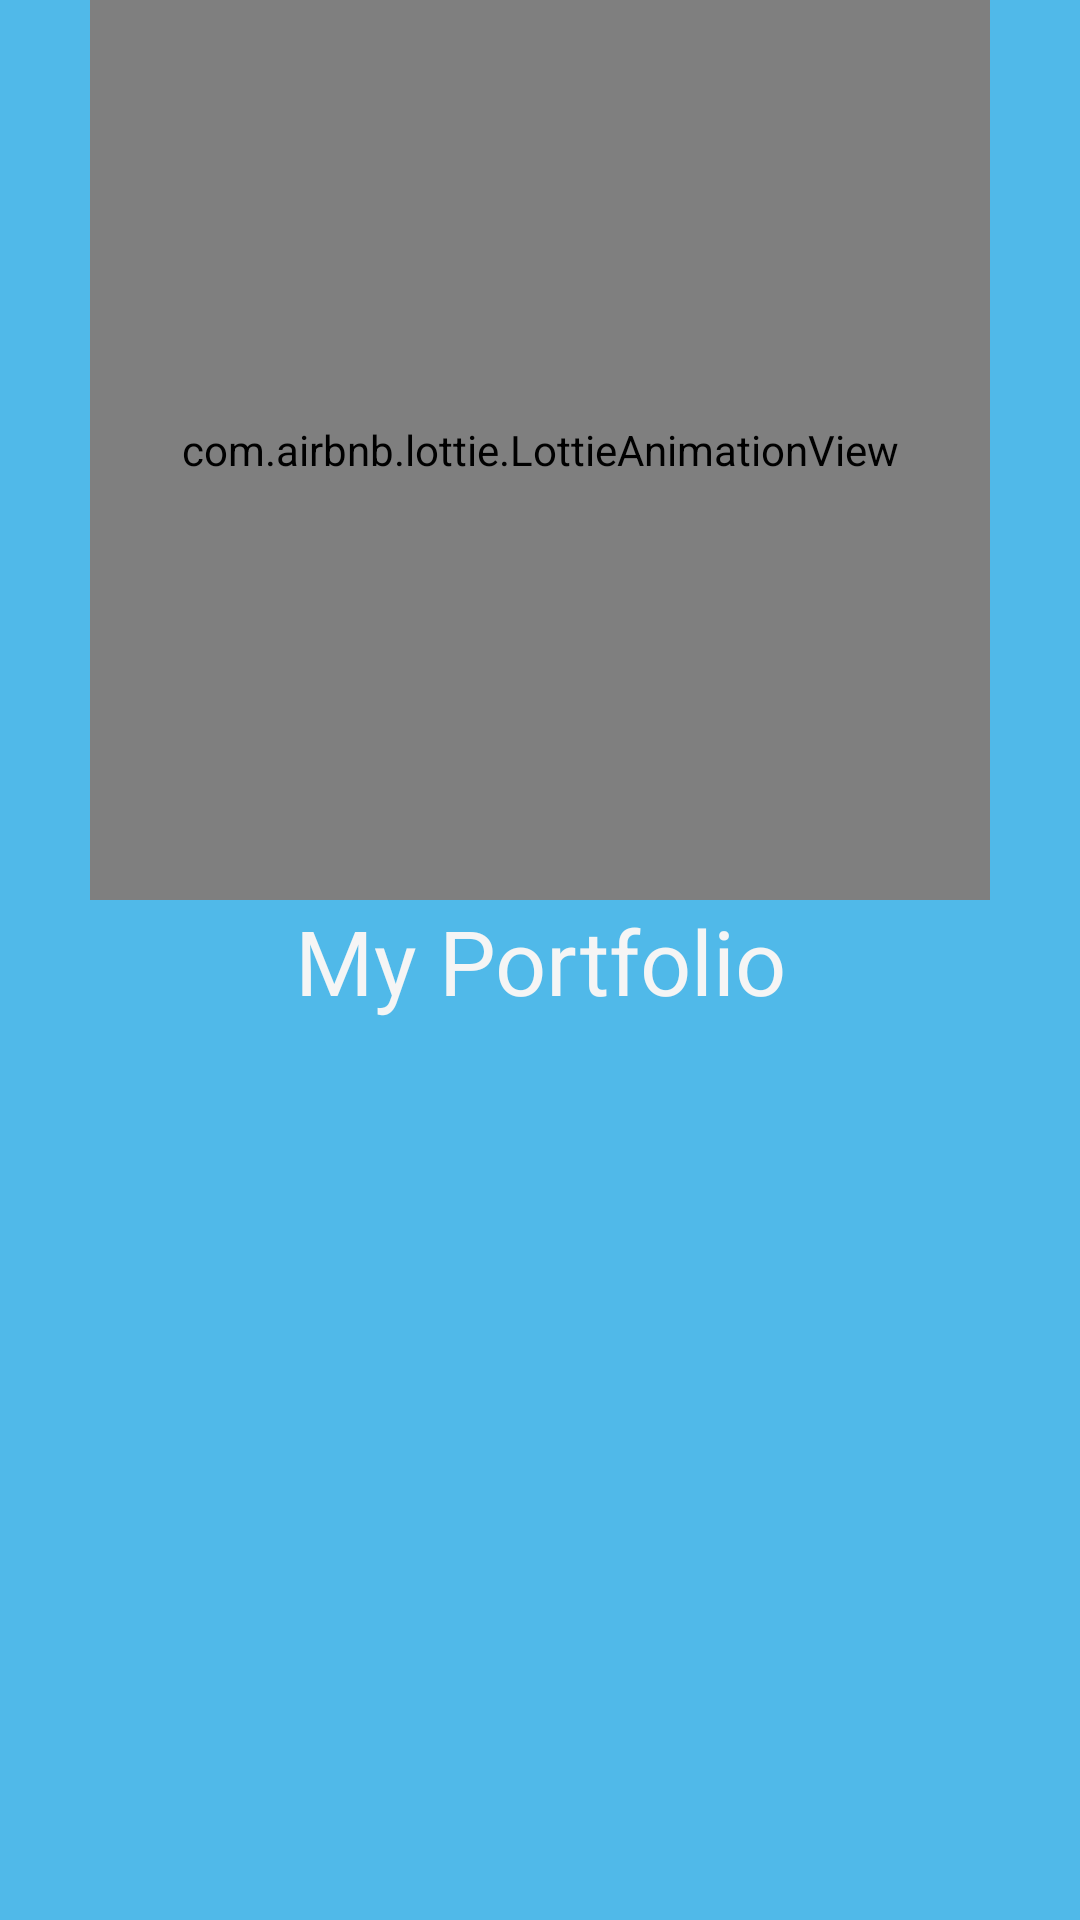

The Android layout XML behind this screen, and the referenced resources:
<!-- AndroidManifest.xml: application theme Theme.Design.Light.NoActionBar -->
<!-- res/layout/activity_splash.xml -->
<?xml version="1.0" encoding="utf-8"?>
<androidx.constraintlayout.widget.ConstraintLayout xmlns:android="http://schemas.android.com/apk/res/android"
    xmlns:app="http://schemas.android.com/apk/res-auto"
    xmlns:tools="http://schemas.android.com/tools"
    android:layout_width="match_parent"
    android:layout_height="match_parent"
    android:background="@color/splash_bg"
    tools:context=".view.SplashActivity">


    <ImageView
        android:layout_width="match_parent"
        android:layout_height="match_parent"
        android:src="@drawable/blue_portfolio_splash"
        android:scaleType="centerCrop"
        app:layout_constraintBottom_toBottomOf="parent"
        app:layout_constraintEnd_toEndOf="parent"
        app:layout_constraintStart_toStartOf="parent"
       />

    <TextView
        android:id="@+id/my_portfolio"
        android:text="@string/my_portfolio"
        android:layout_width="wrap_content"
        android:layout_height="wrap_content"
        android:textColor="@color/off_beat_white"
        android:textSize="@dimen/_30sp"
        app:layout_constraintStart_toStartOf="parent"
        app:layout_constraintEnd_toEndOf="parent"
        app:layout_constraintTop_toTopOf="parent"
        app:layout_constraintBottom_toBottomOf="parent"
        />


    <com.airbnb.lottie.LottieAnimationView
        android:id="@+id/animationView"
        android:layout_width="300dp"
        android:layout_height="300dp"
        app:layout_constraintStart_toStartOf="parent"
        app:layout_constraintTop_toTopOf="parent"
        app:layout_constraintEnd_toEndOf="parent"
        app:lottie_rawRes="@raw/splash_lottie"
        app:lottie_autoPlay="true"
        app:lottie_loop="true"/>

</androidx.constraintlayout.widget.ConstraintLayout>
<!-- resources referenced by this layout -->
<resources>
  <color name="off_beat_white">#f5f5f5</color>
  <color name="splash_bg">#50B9E9</color>
  <dimen name="_30sp">30sp</dimen>
  <string name="my_portfolio">My Portfolio</string>
</resources>
